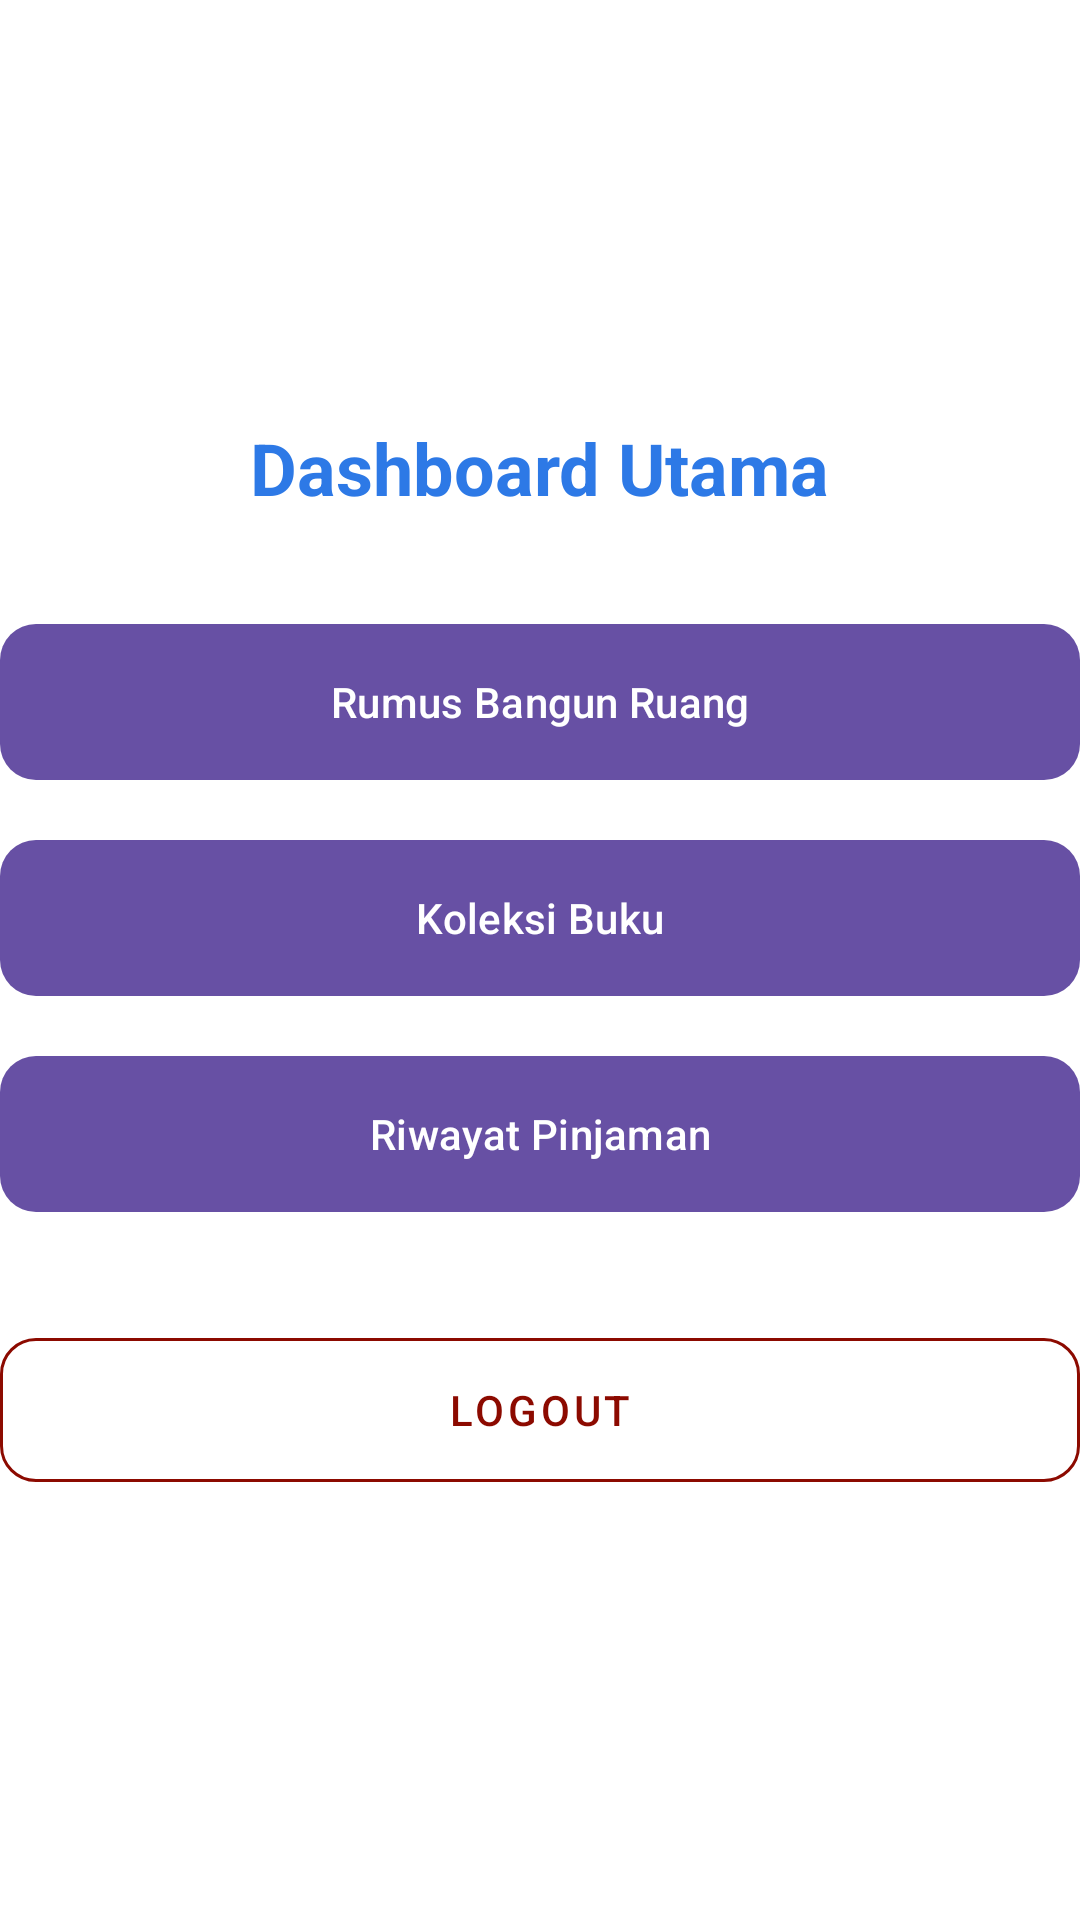

The Android layout XML behind this screen, and the referenced resources:
<!-- AndroidManifest.xml: application theme Theme.Alyahcat -->
<!-- res/layout/activity_dashboard.xml -->
<?xml version="1.0" encoding="utf-8"?>
<LinearLayout xmlns:android="http://schemas.android.com/apk/res/android"
    xmlns:app="http://schemas.android.com/apk/res-auto"
    android:layout_width="match_parent"
    android:layout_height="match_parent"
    android:orientation="vertical"
    android:gravity="center"
    android:background="@color/white">

    <TextView
        android:layout_width="wrap_content"
        android:layout_height="wrap_content"
        android:text="Dashboard Utama"
        android:textSize="24sp"
        android:textStyle="bold"
        android:textColor="@color/primary_medical"
        android:layout_marginBottom="32dp"/>

    <com.google.android.material.button.MaterialButton
        android:id="@+id/btn_rumus_bangun_ruang"
        android:layout_width="match_parent"
        android:layout_height="60dp"
        android:text="Rumus Bangun Ruang"
        app:cornerRadius="12dp"
        android:layout_marginBottom="12dp"/>

    <com.google.android.material.button.MaterialButton
        android:id="@+id/btn_custom_1"
        android:layout_width="match_parent"
        android:layout_height="60dp"
        android:text="Koleksi Buku"
        app:cornerRadius="12dp"
        android:layout_marginBottom="12dp"/>

    <com.google.android.material.button.MaterialButton
        android:id="@+id/btn_custom_2"
        android:layout_width="match_parent"
        android:layout_height="60dp"
        android:text="Riwayat Pinjaman"
        app:cornerRadius="12dp"
        android:layout_marginBottom="12dp"/>

    <com.google.android.material.button.MaterialButton
        android:id="@+id/btn_logout"
        style="@style/Widget.MaterialComponents.Button.OutlinedButton"
        android:layout_width="match_parent"
        android:layout_height="60dp"
        android:text="Logout"
        android:textColor="@color/red_logout"
        app:strokeColor="@color/red_logout"
        app:cornerRadius="12dp"
        android:layout_marginTop="20dp"/>

</LinearLayout>
<!-- resources referenced by this layout -->
<resources>
  <color name="primary_medical">#2D79E6</color>
  <color name="red_logout">#8C0A00</color>
  <color name="white">#FFFFFFFF</color>
  <style name="Theme.Alyahcat" parent="Base.Theme.Alyahcat" />
  <style name="Base.Theme.Alyahcat" parent="Theme.Material3.DayNight.NoActionBar">
          
          <item name="colorPrimary">#6750A4</item>
          <item name="colorOnPrimary">#FFFFFF</item>
          <item name="colorPrimaryContainer">#EADDFF</item>
          <item name="colorOnPrimaryContainer">#21005D</item>
          <item name="android:windowBackground">#F8FAFC</item>
          <item name="android:statusBarColor">?attr/colorPrimary</item>
      </style>
</resources>
